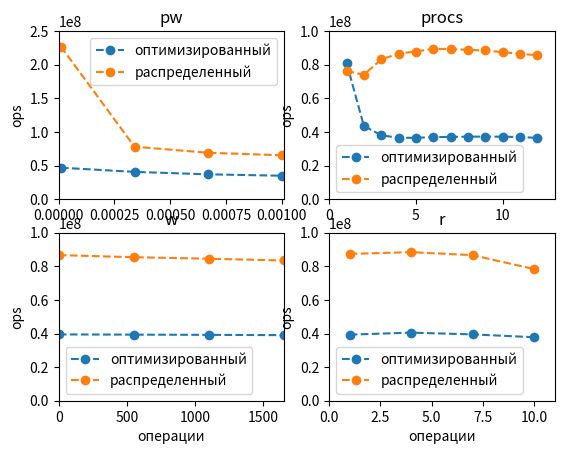

This figure's Python source:
import matplotlib.pyplot as plt

plt.subplot(221)
yy = [2.139312766163133e-08,2.4665715526872958e-08,2.709735884805587e-08,2.872444641053798e-08,]
y = [1/i for i in yy]
x = [1e-05,0.00034,0.00067,0.001,]
plt.plot(x, y, "o--", label='оптимизированный')
yy = [4.405995084273437e-09,1.2823628136617172e-08,1.4495284941045693e-08,1.53286208084421e-08,]
y = [1/i for i in yy]
plt.plot(x, y, "o--", label='распределенный')
plt.axis((0, 1e-3+1e-5, 0, 0.25*1e+9))
plt.ylabel('ops')
# plt.xlabel('вероятность')
plt.legend()
plt.title("pw")

plt.subplot(222)
yy = [1.2310029741152175e-08,2.2976233951707696e-08,2.628432874318576e-08,2.7412877927298027e-08,2.737746406299095e-08,2.7095365820283282e-08,2.7009856379995264e-08,2.6901829485583544e-08,2.6887487121055756e-08,2.6904494903482862e-08,2.7078687454658166e-08,2.740328974990095e-08,]
y = [1/i for i in yy]
x = [1,2,3,4,5,6,7,8,9,10,11,12,]
plt.plot(x, y, "o--", label='оптимизированный')
yy = [1.3110445557202624e-08,1.3509579211835151e-08,1.2023250968759569e-08,1.1544122008280392e-08,1.1381917838211396e-08,1.1180017521380766e-08,1.119014437866745e-08,1.125612617154815e-08,1.1299911380662934e-08,1.1431105364356652e-08,1.1554902131472843e-08,1.1679064378757268e-08,]
y = [1/i for i in yy]
plt.plot(x, y, "o--", label='распределенный')
plt.axis((0, 13, 0, 0.1*1e+9))
plt.ylabel('ops')
# plt.xlabel('вероятность')
plt.legend()
plt.title("procs")

plt.subplot(223)
yy = [2.5335390551624344e-08,2.542302016923253e-08,2.5505526615958082e-08,2.5616711110283198e-08,]
y = [1/i for i in yy]
x = [1,550,1100,1650,]
plt.plot(x, y, "o--", label='оптимизированный')
yy = [1.153835092993079e-08,1.1704483970051187e-08,1.1830571146792212e-08,1.1980122923604209e-08,]
y = [1/i for i in yy]
plt.plot(x, y, "o--", label='распределенный')
plt.axis((0, 1651, 0, 0.1*1e+9))
plt.ylabel('ops')
plt.xlabel('операции')
plt.legend()
plt.title("w")

plt.subplot(224)
yy = [2.5424891826424757e-08,2.4675292069203136e-08,2.5326718879713158e-08,2.6453745671757092e-08,]
y = [1/i for i in yy]
x = [1,4,7,10,]
plt.plot(x, y, "o--", label='оптимизированный')
yy = [1.1442968418165004e-08,1.1306895116887314e-08,1.1542277662360012e-08,1.2761387772966065e-08,]
y = [1/i for i in yy]
plt.plot(x, y, "o--", label='распределенный')
plt.axis((0, 11, 0, 0.1*1e+9))
plt.ylabel('ops')
plt.xlabel('операции')
plt.legend()
plt.title("r")

plt.show()
